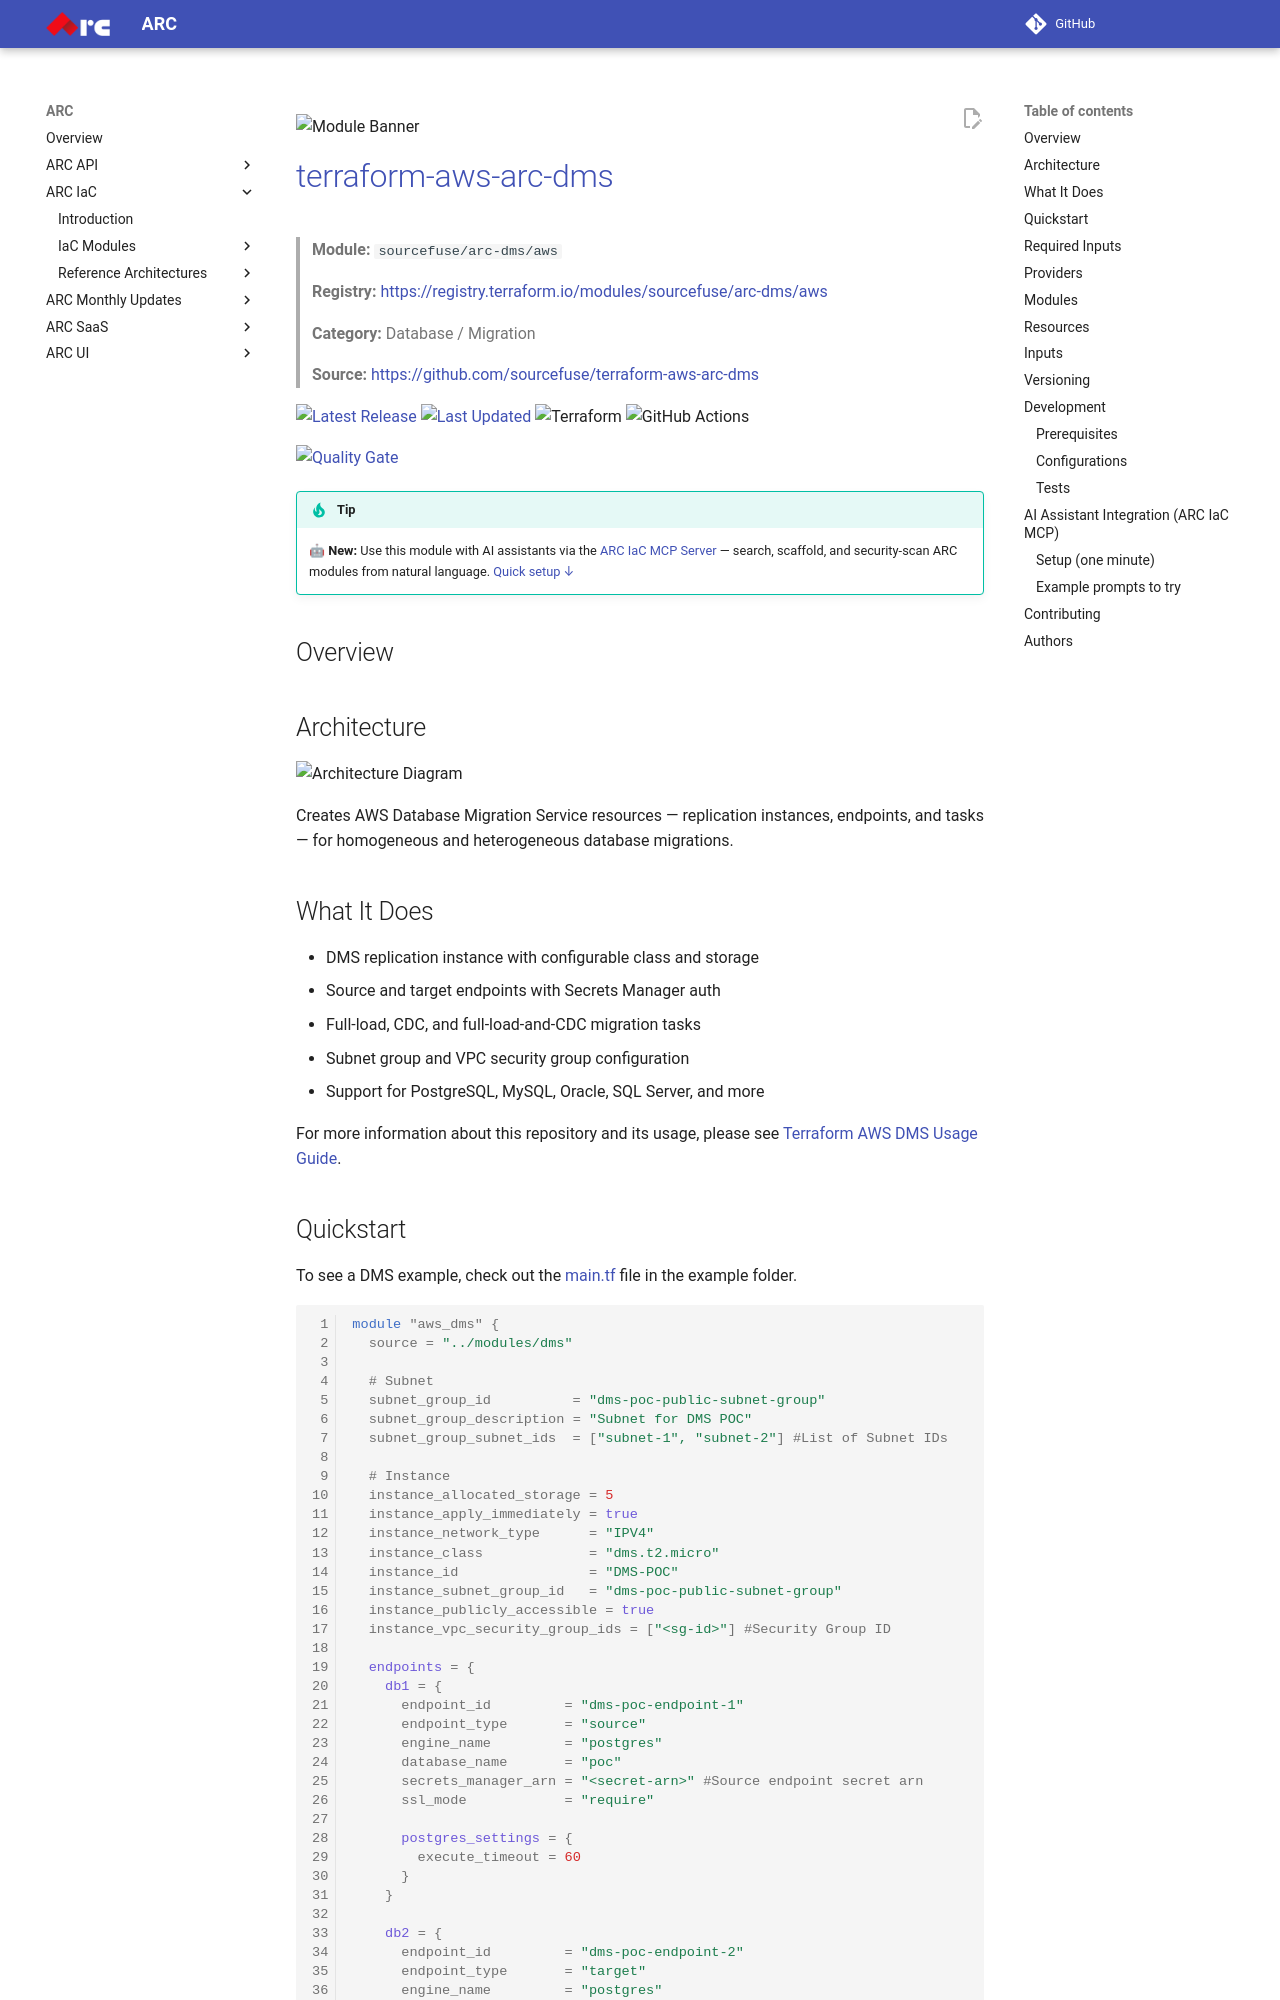

repository: sourcefuse/arc-docs · page: arc-iac-docs/modules/terraform-aws-arc-dms/index.html · generator: mkdocs

![Module Banner](./static/banner.png)

# [terraform-aws-arc-dms](https://github.com/sourcefuse/terraform-aws-arc-dms)

> **Module:** `sourcefuse/arc-dms/aws`

> **Registry:** [https://registry.terraform.io/modules/sourcefuse/arc-dms/aws](https://registry.terraform.io/modules/sourcefuse/arc-dms/aws)

> **Category:** Database / Migration



> **Source:** [https://github.com/sourcefuse/terraform-aws-arc-dms](https://github.com/sourcefuse/terraform-aws-arc-dms)

[![Latest Release](https://img.shields.io/github/release/sourcefuse/terraform-aws-arc-dms.svg?style=for-the-badge)](https://github.com/sourcefuse/terraform-aws-arc-dms/releases/latest)
[![Last Updated](https://img.shields.io/github/last-commit/sourcefuse/terraform-aws-arc-dms.svg?style=for-the-badge)](https://github.com/sourcefuse/terraform-aws-arc-dms/commits)
![Terraform](https://img.shields.io/badge/terraform-%235835CC.svg?style=for-the-badge&logo=terraform&logoColor=white)
![GitHub Actions](https://img.shields.io/badge/github%20actions-%232671E5.svg?style=for-the-badge&logo=githubactions&logoColor=white)

[![Quality Gate](https://sonarcloud.io/api/project_badges/quality_gate?project=sourcefuse_terraform-aws-arc-dms&token=354a04a27a079f60a649f1f80de398dad83e8ca4)](https://sonarcloud.io/summary/new_code?id=sourcefuse_terraform-aws-arc-dms)

> [!TIP]
> 🤖 **New:** Use this module with AI assistants via the [ARC IaC MCP Server](https://github.com/sourcefuse/arc-iac-mcp) — search, scaffold, and security-scan ARC modules from natural language. [Quick setup ↓](#ai-assistant-integration-arc-iac-mcp)

## Overview

## Architecture

![Architecture Diagram](./static/arch.png)

Creates AWS Database Migration Service resources — replication instances, endpoints, and tasks — for homogeneous and heterogeneous database migrations.

## What It Does

- DMS replication instance with configurable class and storage
- Source and target endpoints with Secrets Manager auth
- Full-load, CDC, and full-load-and-CDC migration tasks
- Subnet group and VPC security group configuration
- Support for PostgreSQL, MySQL, Oracle, SQL Server, and more

For more information about this repository and its usage, please see [Terraform AWS DMS Usage Guide](https://github.com/sourcefuse/terraform-aws-arc-dms/blob/main/docs/module-usage-guide/README.md).
